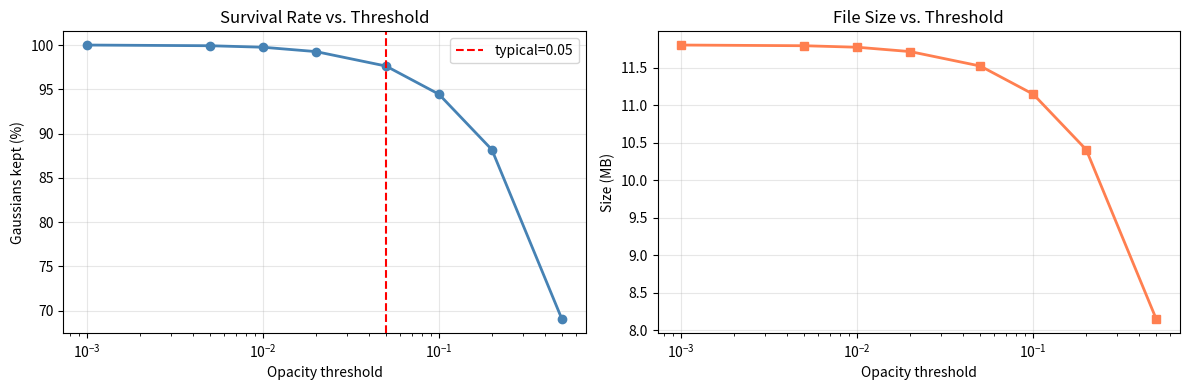
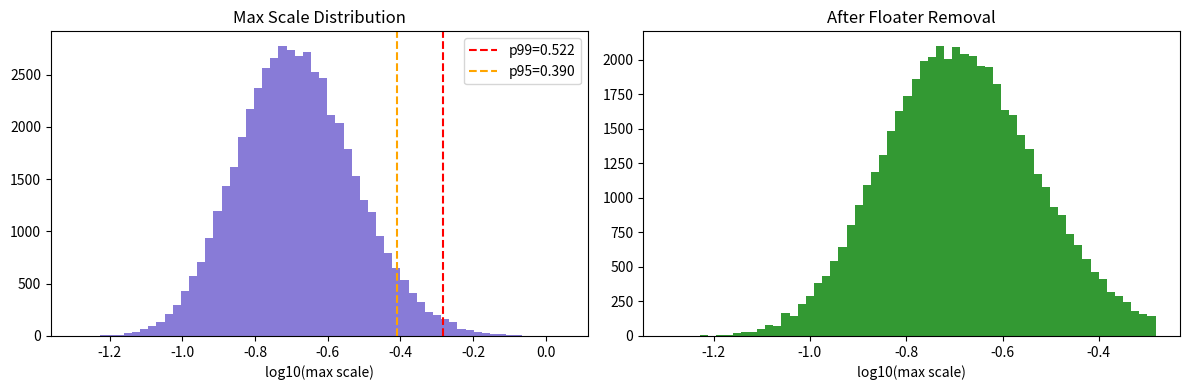

Here is the Python script that generated these plots, in order:
!pip install -q numpy matplotlib scipy
import numpy as np
import matplotlib.pyplot as plt
from scipy.stats import entropy as scipy_entropy
%matplotlib inline
print('Ready.')

np.random.seed(42)
N = 50_000
positions      = np.random.randn(N, 3) * 2.0
scales         = np.exp(np.random.randn(N, 3) * 0.5 - 2.0)
quats          = np.random.randn(N, 4); quats /= np.linalg.norm(quats, axis=1, keepdims=True)
opacity_logits = np.random.randn(N) * 2.0 + 1.0
opacities      = 1.0 / (1.0 + np.exp(-opacity_logits))
sh_dc          = np.random.rand(N, 3)
sh_ac          = np.random.randn(N, 45) * 0.1

def size_mb(n, n_params):
    return n * n_params * 4 / 1e6

baseline_mb = size_mb(N, 59)
print(f'Baseline: {N:,} Gaussians x 59 params x 4 bytes = {baseline_mb:.1f} MB')

def sh_params(degree):
    """Total SH params per channel for given max degree."""
    return (degree + 1) ** 2

def params_for_degree(degree):
    """Total params per Gaussian for given SH degree."""
    return 3 + 3 + 4 + 1 + sh_params(degree) * 3  # pos+scale+rot+opacity + SH*3ch

# Evaluate SH degree reduction
def color_rmse_for_degree(sh_dc, sh_ac, degree, n_views=100):
    """
    Approximate RMSE from dropping SH beyond `degree`.
    We compare color evaluated with full SH vs. truncated SH at random view directions.
    This is a simplified model: we measure magnitude of dropped coefficients.
    """
    if degree == 3:
        return 0.0
    # Coefficients per channel in full SH: DC(1) + AC(15) = 16
    # DC is the first 1 coeff, orders 1-3 are the AC coeffs
    # sh_ac has shape (N, 45) = 15 coeffs/channel * 3 channels
    # Coefficients to drop: everything after degree
    keep_ac = (sh_params(degree) - 1)  # AC coefficients to keep per channel
    dropped_ac = sh_ac[:, keep_ac*3:]   # dropped coefficients
    return float(np.sqrt(np.mean(dropped_ac**2)))

print(f'{"Degree":>7} {"SH coeff/ch":>12} {"Total params":>13} {"Size (MB)":>11} {"Ratio":>7} {"Color RMSE":>12}')
print('-' * 65)
for deg in [0, 1, 2, 3]:
    total_p = params_for_degree(deg)
    mb = size_mb(N, total_p)
    ratio = baseline_mb / mb
    rmse = color_rmse_for_degree(sh_dc, sh_ac, deg)
    print(f'{deg:>7} {sh_params(deg):>12} {total_p:>13} {mb:>10.1f}  {ratio:>6.2f}x {rmse:>12.6f}')

thresholds = [0.001, 0.005, 0.01, 0.02, 0.05, 0.1, 0.2, 0.5]
keep_fracs, keep_counts, sizes_mb = [], [], []

for t in thresholds:
    mask = opacities >= t
    n_kept = mask.sum()
    keep_fracs.append(n_kept / N)
    keep_counts.append(n_kept)
    sizes_mb.append(size_mb(n_kept, 59))

fig, axes = plt.subplots(1, 2, figsize=(12, 4))
axes[0].semilogx(thresholds, [f*100 for f in keep_fracs], 'o-', color='steelblue', lw=2)
axes[0].set_xlabel('Opacity threshold'); axes[0].set_ylabel('Gaussians kept (%)')
axes[0].set_title('Survival Rate vs. Threshold'); axes[0].grid(True, alpha=0.3)
axes[0].axvline(0.05, color='red', ls='--', label='typical=0.05'); axes[0].legend()

axes[1].semilogx(thresholds, sizes_mb, 's-', color='coral', lw=2)
axes[1].set_xlabel('Opacity threshold'); axes[1].set_ylabel('Size (MB)')
axes[1].set_title('File Size vs. Threshold'); axes[1].grid(True, alpha=0.3)
plt.tight_layout(); plt.show()

print(f'{"Threshold":>10} {"Kept":>10} {"Fraction":>10} {"Size (MB)":>11} {"Ratio":>8}')
print('-' * 52)
for t, n, mb in zip(thresholds, keep_counts, sizes_mb):
    print(f'{t:>10.3f} {n:>10,} {n/N:>10.3f} {mb:>10.1f}  {baseline_mb/mb:>6.2f}x')

max_scales = scales.max(axis=1)  # largest axis of each Gaussian
p99 = np.percentile(max_scales, 99)
p95 = np.percentile(max_scales, 95)

mask_scale = max_scales < p99
print(f'99th percentile scale: {p99:.4f}')
print(f'Gaussians removed (>p99): {(~mask_scale).sum():,} ({(~mask_scale).mean()*100:.1f}%)')
print(f'Remaining: {mask_scale.sum():,}')

fig, ax = plt.subplots(1, 2, figsize=(12,4))
ax[0].hist(np.log10(max_scales), bins=60, color='slateblue', alpha=0.8)
ax[0].axvline(np.log10(p99), color='red', ls='--', label=f'p99={p99:.3f}')
ax[0].axvline(np.log10(p95), color='orange', ls='--', label=f'p95={p95:.3f}')
ax[0].set_xlabel('log10(max scale)'); ax[0].set_title('Max Scale Distribution'); ax[0].legend()

ax[1].hist(np.log10(max_scales[mask_scale]), bins=60, color='green', alpha=0.8)
ax[1].set_xlabel('log10(max scale)'); ax[1].set_title('After Floater Removal')
plt.tight_layout(); plt.show()

# Stage 1: SH reduction to degree 1
sh_degree = 1
params_after_sh = params_for_degree(sh_degree)
size_after_sh = size_mb(N, params_after_sh)

# Stage 2: Opacity pruning at 0.05
threshold = 0.05
mask_opacity = opacities >= threshold
N_after_opacity = mask_opacity.sum()
size_after_opacity = size_mb(N_after_opacity, params_after_sh)

# Stage 3: Scale floater removal at p99
mask_scale_p99 = max_scales < np.percentile(max_scales, 99)
mask_combined = mask_opacity & mask_scale_p99
N_final = mask_combined.sum()
size_final = size_mb(N_final, params_after_sh)

print('Compaction Pipeline Results:')
print(f'{"Stage":<35} {"N Gaussians":>12} {"Params/G":>10} {"Size (MB)":>11} {"Ratio":>8}')
print('-' * 80)
print(f'{"Baseline (degree 3)":<35} {N:>12,} {59:>10} {baseline_mb:>10.1f}  {1.0:>6.2f}x')
print(f'{"After SH deg-1 reduction":<35} {N:>12,} {params_after_sh:>10} {size_after_sh:>10.1f}  {baseline_mb/size_after_sh:>6.2f}x')
print(f'{"After opacity pruning (>0.05)":<35} {N_after_opacity:>12,} {params_after_sh:>10} {size_after_opacity:>10.1f}  {baseline_mb/size_after_opacity:>6.2f}x')
print(f'{"After scale pruning (p99)":<35} {N_final:>12,} {params_after_sh:>10} {size_final:>10.1f}  {baseline_mb/size_final:>6.2f}x')

def empirical_entropy_bits(values, n_bins=256):
    """Estimate Shannon entropy in bits via histogram."""
    hist, _ = np.histogram(values.flatten(), bins=n_bins)
    hist = hist[hist > 0]
    probs = hist / hist.sum()
    return float(scipy_entropy(probs, base=2))

attrs = {
    'Position X':      positions[:, 0],
    'Scale X (log)':   np.log(scales[:, 0]),
    'Opacity (logit)': opacity_logits,
    'DC Color R':      sh_dc[:, 0],
    'SH AC coeff 0':   sh_ac[:, 0],
    'SH AC coeff 10':  sh_ac[:, 10],
}
print(f'{"Attribute":<22} {"Entropy (bits)":>15} {"float32 uses":>14} {"Savings":>10}')
print('-' * 64)
for name, vals in attrs.items():
    h = empirical_entropy_bits(vals)
    savings = 32 / h
    print(f'{name:<22} {h:>15.2f} {32:>14} {savings:>9.1f}x')

print('\nNote: Lower entropy = more compressible. SH AC coeffs have lowest entropy.')
print('Entropy < 8 bits means 8-bit quantization + entropy coding can store without loss.')
